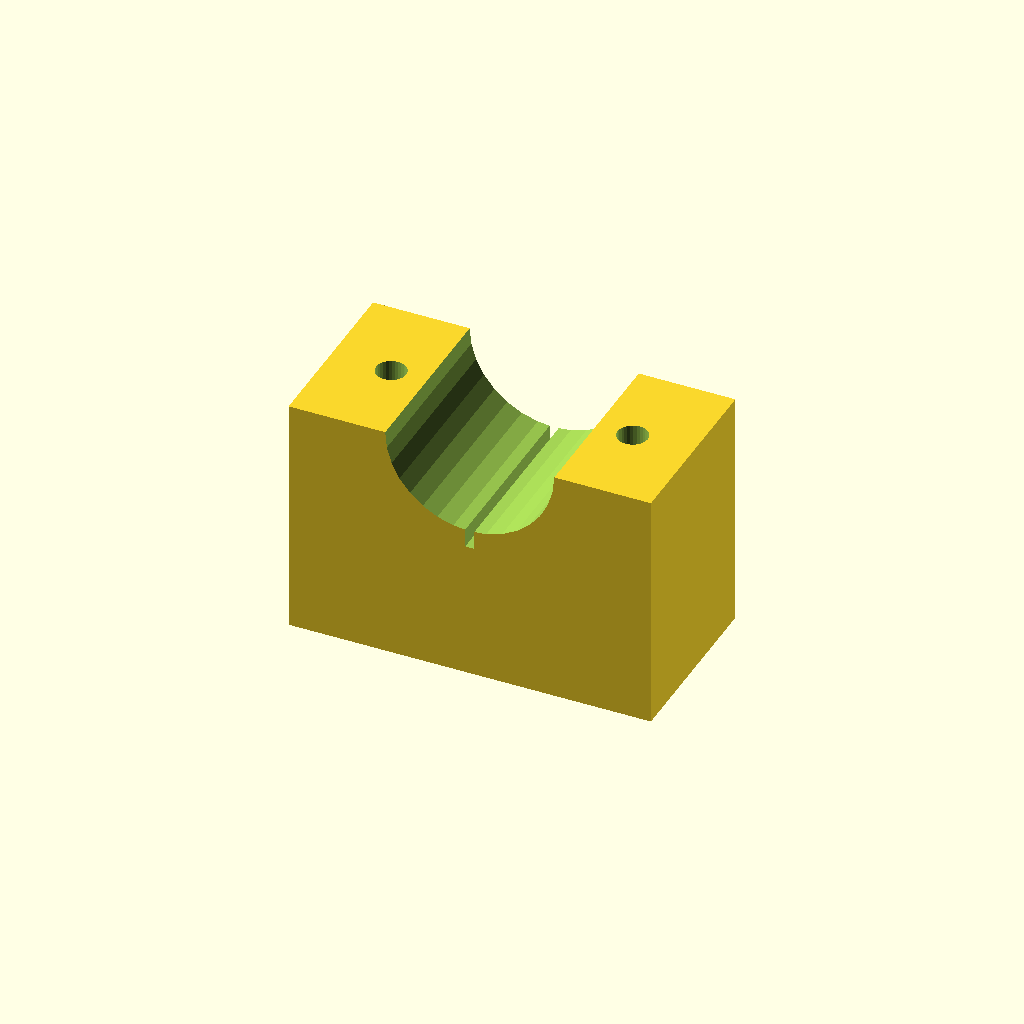
Cell 1 — every parameter at its default value.
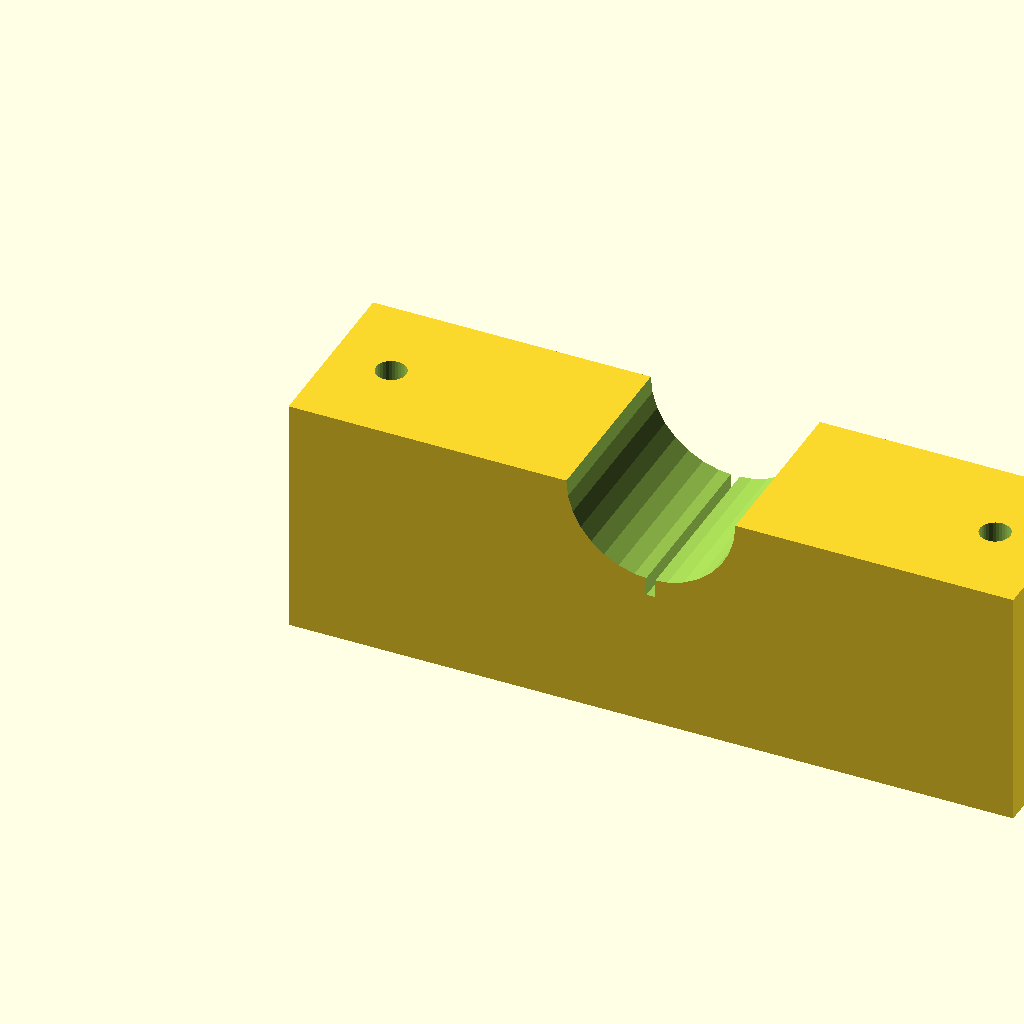
Cell 2: blk_l = 120 (everything else at default).
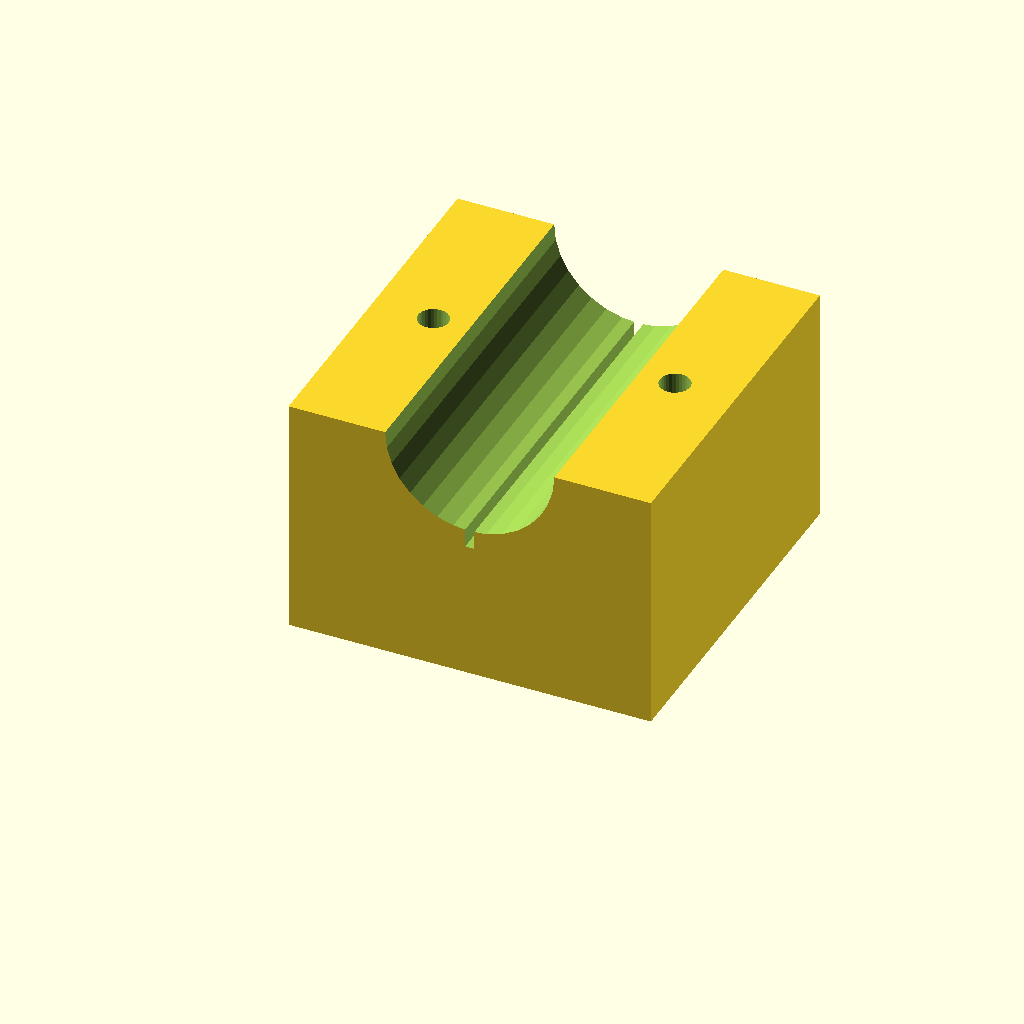
Cell 3 — blk_w set to 60, the other parameters unchanged.
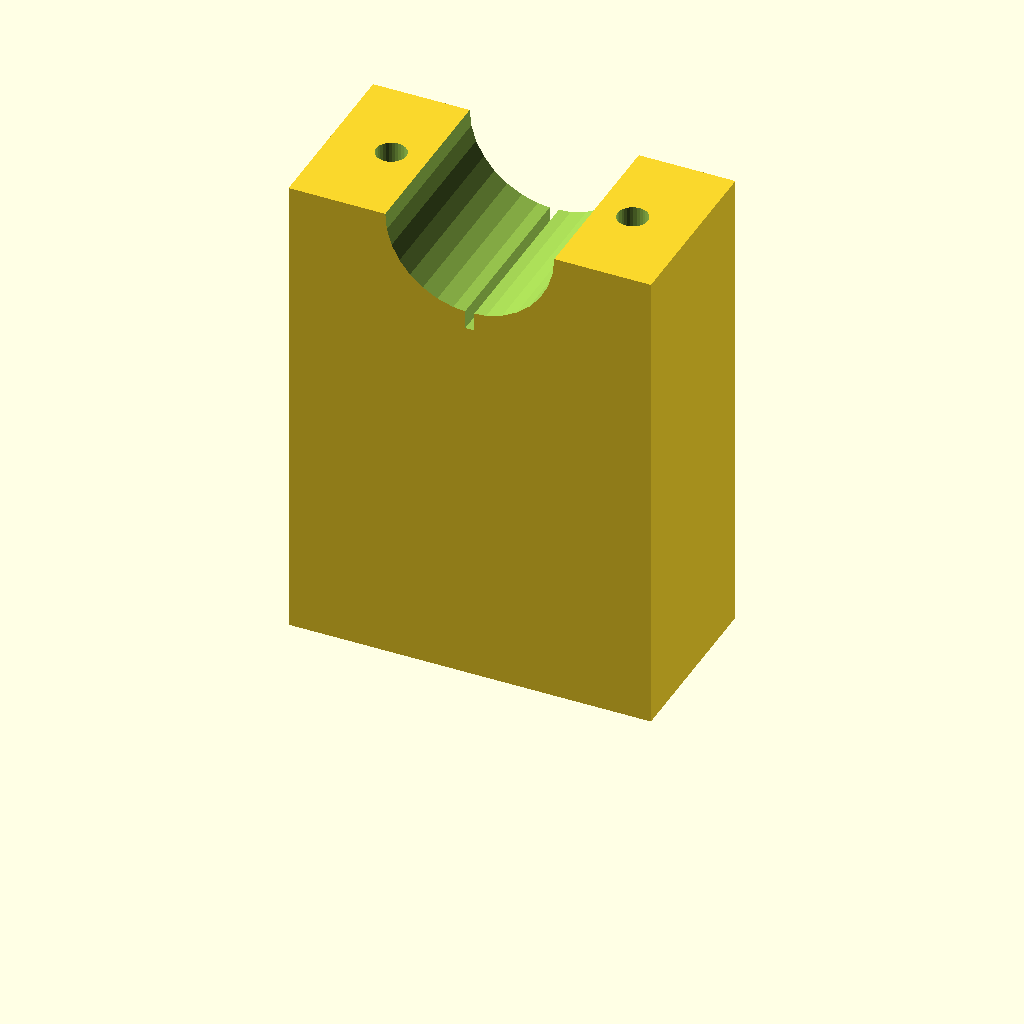
Cell 4 — blk_h set to 80, the other parameters unchanged.
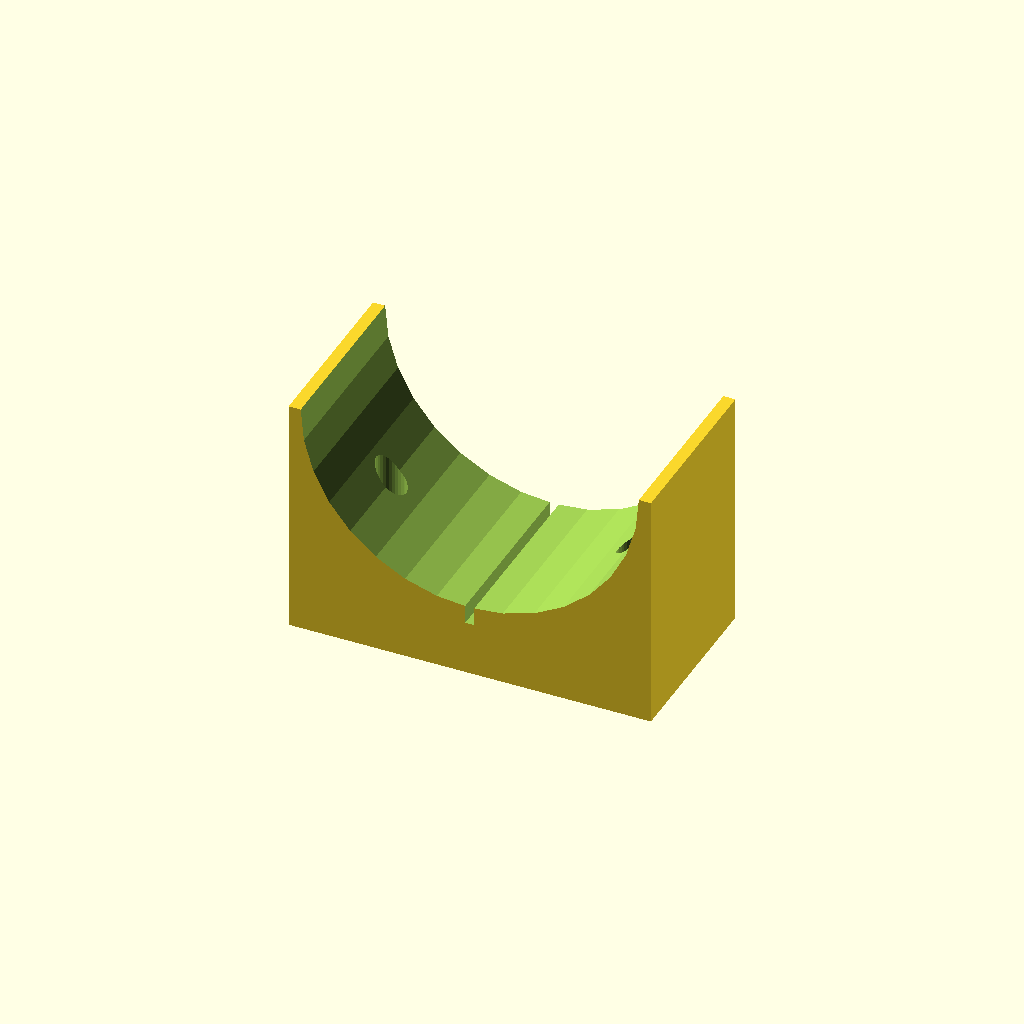
Cell 5: the same model with clamp_r = 28.
All cells are drawn from one camera (rotation 55°, 0°, 25°, orthographic, colour scheme Cornfield), so only the parameter changes between them.
Source of the model, optional_data/data/solid3/saddleclamp/part_0159.scad:
$fn = 32;

// ----------------------------------------------------------------------
// Saddle clamp: split shaft clamp
// ----------------------------------------------------------------------

// --- parameters (mm) ---
blk_l = 60;               // block length, X
blk_w = 30;               // block width, Y
blk_h = 40;               // block height
clamp_r = 14;             // shaft groove radius
hole_r = 2.5;             // bolt hole radius
hole_m = 10;              // bolt hole margin from the ends
saw_w = 1.5;              // saw kerf width

saw_depth = clamp_r + 3;  // saw kerf depth

difference() {
  cube([blk_l, blk_w, blk_h]);
  translate([blk_l / 2, -1, blk_h])
    rotate([-90, 0, 0])
      cylinder(h = blk_w + 2, r = clamp_r);
  for (sx = [0, 1])
    translate([sx ? blk_l - hole_m : hole_m, blk_w / 2, -1])
      cylinder(r = hole_r, h = blk_h + 2);
  translate([blk_l / 2 - saw_w / 2, -1, blk_h - saw_depth])
    cube([saw_w, blk_w + 2, saw_depth + 1]);
}
Parameter table extracted from the source (name, type, default, range or options):
blk_l: number, default 60
blk_w: number, default 30
blk_h: number, default 40
clamp_r: number, default 14
hole_r: number, default 2.5
hole_m: number, default 10
saw_w: number, default 1.5
